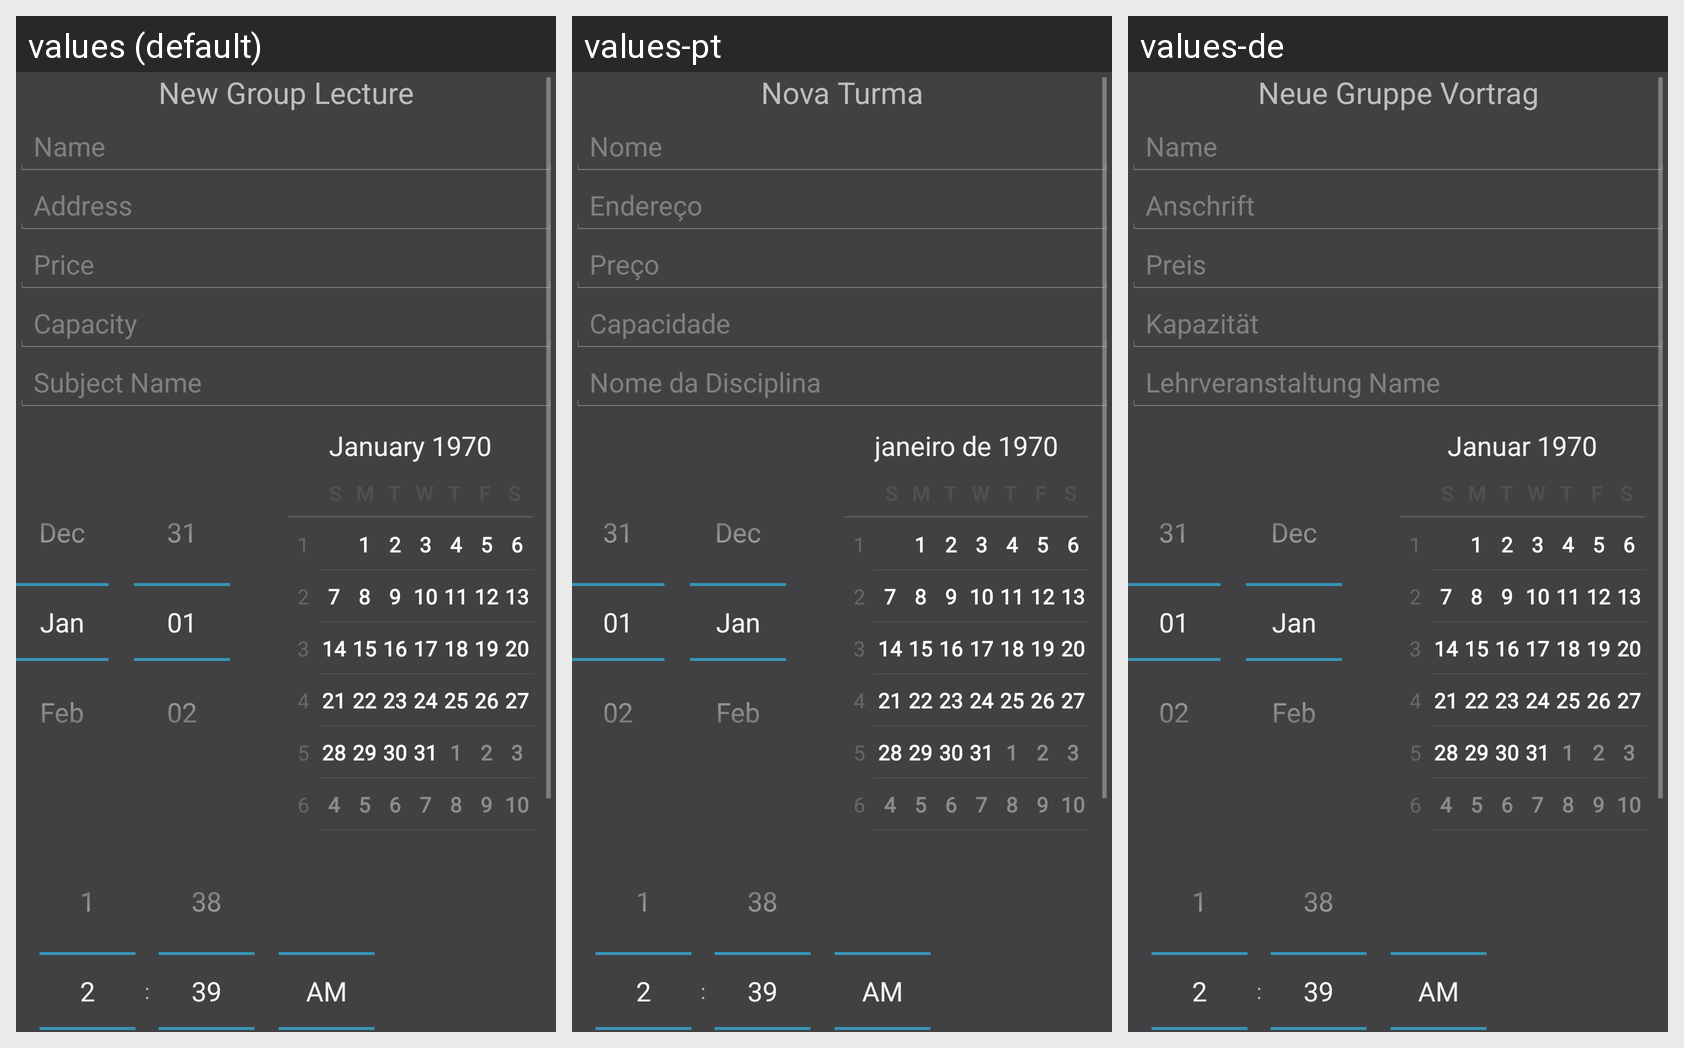

This grid shows one Android layout under several languages. Give, for every string resource on the screen, its name, the default text and each shown locale's text.
Android screen res/layout/activity_register_group_lecture.xml rendered under 3 locales, left to right: values (default), values-pt, values-de. Device: Nexus 5 (rendered at 1080×1920; each locale shown at half size, 540×960, under a caption strip naming it); theme CustomTheme.
Strings drawn on this screen, with the default value and each locale's value (text and hints the layout hard-codes, and strings that could not be matched under every locale, appear in the picture but are not listed):

createGroupLecture
  values: New Group Lecture
  values-pt: Nova Turma
  values-de: Neue Gruppe Vortrag

name
  values: Name
  values-pt: Nome
  values-de: Name

address
  values: Address
  values-pt: Endereço
  values-de: Anschrift

precoAula
  values: Price
  values-pt: Preço
  values-de: Preis

numStudents
  values: Capacity
  values-pt: Capacidade
  values-de: Kapazität

subject_name
  values: Subject Name
  values-pt: Nome da Disciplina
  values-de: Lehrveranstaltung Name
